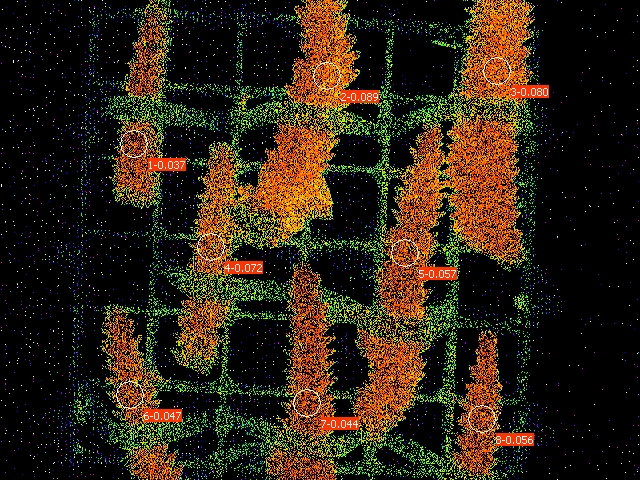

Source data for this figure (header and first rows):
Date; Time; No.; PAR; F1; F2; F3; F4; F5; F6; F7; F8; Fm'1; Fm'2; Fm'3; Fm'4; Fm'5; Fm'6; Fm'7; Fm'8; Y(II)1; Y(II)2; Y(II)3; Y(II)4
26.06.23; 20:04:15; 1; 0; 0.1134; 0.1393; 0.1349; 0.1002; 0.1290; 0.0997; 0.1266; 0.1227; 0.1178; 0.1530; 0.1466; 0.1080; 0.1369; 0.1046; 0.1325; 0.1300; 0.037; 0.089; 0.080; 0.072
